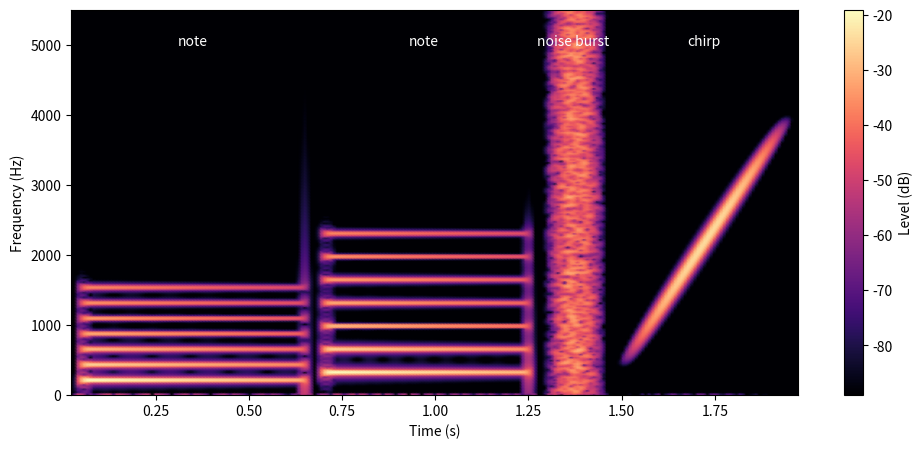
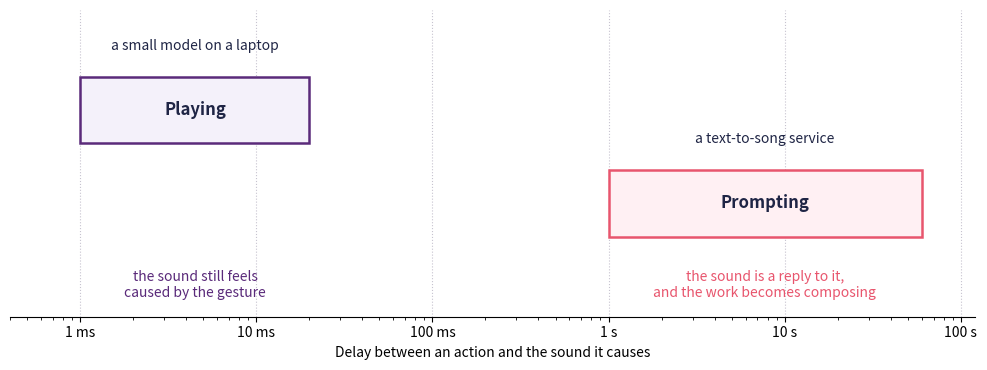

Source code (Python) for these figures, in order:
import matplotlib.pyplot as plt
import numpy as np
from scipy.signal import spectrogram

rng = np.random.default_rng(7)
rate = 22050
t = np.arange(int(2.0 * rate)) / rate
signal = np.zeros_like(t)


def note(start, stop, f0, harmonics=7):
    """A plucked harmonic tone: a soft attack, then a decay."""
    span = (t >= start) & (t < stop)
    local = t[span] - start
    envelope = np.minimum(local / 0.015, 1.0) * np.exp(-2.2 * local)
    tone = sum(np.sin(2 * np.pi * f0 * h * local) / h for h in range(1, harmonics + 1))
    signal[span] += envelope * tone


note(0.05, 0.65, 220.0)
note(0.70, 1.25, 330.0)

burst = (t >= 1.30) & (t < 1.45)
signal[burst] += 1.2 * rng.normal(0, 1, burst.sum()) * np.hanning(burst.sum())

sweep = (t >= 1.50) & (t < 1.95)
local = t[sweep] - 1.50
f_low, f_high = 400.0, 4000.0
phase = 2 * np.pi * (f_low * local + 0.5 * (f_high - f_low) / local[-1] * local ** 2)
signal[sweep] += 1.1 * np.sin(phase) * np.hanning(sweep.sum())

freqs, times, power = spectrogram(signal, fs=rate, nperseg=1024, noverlap=832, window="hann")
level = 10 * np.log10(power + 1e-10)

fig, ax = plt.subplots(figsize=(10, 4.6))
mesh = ax.pcolormesh(times, freqs, level, shading="gouraud", cmap="magma",
                     vmin=level.max() - 70, vmax=level.max())
ax.set_ylim(0, 5500)
ax.set_xlabel("Time (s)")
ax.set_ylabel("Frequency (Hz)")

for x, text in [(0.35, "note"), (0.97, "note"), (1.37, "noise burst"), (1.72, "chirp")]:
    ax.text(x, 5150, text, ha="center", va="top", fontsize=10, color="white")

bar = fig.colorbar(mesh, ax=ax)
bar.set_label("Level (dB)")
plt.tight_layout()
plt.show()

import matplotlib.pyplot as plt

navy, purple, rose = "#1f2545", "#5a2a7a", "#e8556d"

fig, ax = plt.subplots(figsize=(10, 3.8))
ax.barh(1.0, width=20 - 1, left=1, height=0.5, facecolor="#f4f1fa", edgecolor=purple, linewidth=1.8)
ax.barh(0.3, width=60000 - 1000, left=1000, height=0.5,
        facecolor="#fff0f3", edgecolor=rose, linewidth=1.8)

ax.set_xscale("log")
ax.set_xlim(0.4, 120000)
ax.set_ylim(-0.55, 1.75)
ax.set_yticks([])
ax.set_xticks([1, 10, 100, 1000, 10000, 100000])
ax.set_xticklabels(["1 ms", "10 ms", "100 ms", "1 s", "10 s", "100 s"])
ax.set_xlabel("Delay between an action and the sound it causes")
ax.grid(axis="x", which="major", linestyle=":", color="#b9b4c4", alpha=0.8)
ax.set_axisbelow(True)
for side in ("left", "right", "top"):
    ax.spines[side].set_visible(False)

ax.text(4.5, 1.0, "Playing", ha="center", va="center", fontsize=12,
        fontweight="bold", color=navy)
ax.text(7700, 0.3, "Prompting", ha="center", va="center", fontsize=12,
        fontweight="bold", color=navy)
ax.text(4.5, 1.45, "a small model on a laptop", ha="center", fontsize=10, color=navy)
ax.text(7700, 0.75, "a text-to-song service", ha="center", fontsize=10, color=navy)
ax.text(4.5, -0.2, "the sound still feels\ncaused by the gesture",
        ha="center", va="top", fontsize=10, color=purple)
ax.text(7700, -0.2, "the sound is a reply to it,\nand the work becomes composing",
        ha="center", va="top", fontsize=10, color=rose)

plt.tight_layout()
plt.show()
